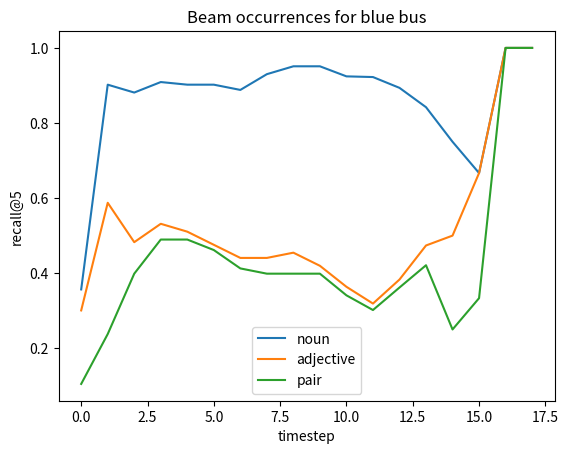

This figure's Python source:
import numpy as np

import matplotlib.pyplot as plt


def plot_beam_occurrences():
    beam_size = 5
    max_print_length = 20

    #   name = "black cat"
    #   num_beams = [448, 448, 448, 448, 448, 448, 448, 448, 448, 447, 417, 326, 216, 100,
    # 43,  11,   6,   3,   2]
    #
    #
    #   noun_occurrences = [247, 415, 401, 394, 406, 401, 393, 393, 397, 396, 369, 284, 194,  88,
    # 35,  10,   5,   2,   2]
    #   other_occurrences = [ 17, 166,  97,  91,  85,  81,  76,  79,  79,  77,  64,  48,  24,  15,
    # 11,   3,   1,   1,   0]
    #
    #   pair_occurrences = [ 2, 64, 66, 68, 70, 66, 60, 60, 61, 60, 45, 26, 14,  7,  5,  2,  0,  0,
    # 0]

    # name = "brown dog"
    # noun_occurrences = [179, 256, 244, 240, 251, 249, 240, 243, 252, 248, 234, 194, 127,  55,
    #  24,  10,   3,   1,   1,]
    # other_occurrences = [1, 51, 25, 25, 22, 20, 22, 19, 18, 17, 11,  7,  1,  0,  0,  0,  0,  0,
    #                                 0,]
    #
    # pair_occurrences = [0, 12, 15, 15, 15, 10, 10, 11, 11, 10,  6,  5,  1,  0,  0,  0,  0,  0,
    #                    0,]
    #
    # num_beams = [291, 291, 291, 291, 291, 291, 291, 291, 291, 291, 276, 228, 152,  63,
    #              27,  12,   3,   1,   1,]

    # name = "white truck"
    # noun_occurrences = [0, 81, 79, 74, 73, 77, 80, 83, 83, 83, 76, 64, 26, 13,  8,  6,  4,  1,]
    # other_occurrences = [3, 48, 33, 35, 32, 28, 30, 30, 32, 27, 26, 20, 15, 11,  7,  2,  1,  0,]
    #
    # pair_occurrences = [0, 13, 26, 23, 21, 19, 17, 17, 18, 17, 12,  9,  7,  3,  3,  1,  1,  0,]
    #
    # num_beams = [121, 121, 121, 121, 121, 121, 121, 121, 121, 120, 117, 102,  51,  29,
    #         17,   9,   5,   2,]

    # name = "blue bus"
    # noun_occurrences = [48, 128, 120, 124, 121, 119, 124, 124, 131, 128, 117, 102,  53,  20,
    #          11,   8,   3,]
    # other_occurrences = [5, 24, 16, 15, 13, 10,  9,  7,  7,  7,  5,  4,  3,  2,  0,  0,  0,]
    # pair_occurrences = [0,  6,  9,  9, 11,  7,  6,  6,  6,  6,  4,  3,  2,  2,  0,  0,  0,]
    #
    # num_beams = [143, 143, 143, 143, 143, 143, 143, 143, 143, 139, 133, 116,  63,  24,
    #         11,   8,   3,]

    # name = "blue bus" # butd + G
    # noun_occurrences = [37, 131, 125, 127, 123, 122, 127, 127, 136, 128, 110,  84,  23,   6,]
    # other_occurrences = [3, 26, 17, 14, 13, 12, 12, 10, 10, 11,  8,  6,  1,  1,]
    # pair_occurrences = [0,  6, 15, 13, 12, 11, 10,  9,  9, 10,  8,  5,  0,  0,]
    #
    # num_beams = [143, 143, 143, 143, 143, 143, 143, 143, 143, 137, 119,  94,  31,   9,]
    #

    name = "blue bus"  # full data
    noun_occurrences = [
        51,
        129,
        126,
        130,
        129,
        129,
        127,
        133,
        136,
        136,
        122,
        107,
        42,
        16,
        3,
        2,
        1,
        1,
    ]
    other_occurrences = [
        43,
        84,
        69,
        76,
        73,
        68,
        63,
        63,
        65,
        60,
        48,
        37,
        18,
        9,
        2,
        2,
        1,
        1,
    ]
    pair_occurrences = [
        15,
        34,
        57,
        70,
        70,
        66,
        59,
        57,
        57,
        57,
        45,
        35,
        17,
        8,
        1,
        1,
        1,
        1,
    ]

    num_beams = [
        143,
        143,
        143,
        143,
        143,
        143,
        143,
        143,
        143,
        143,
        132,
        116,
        47,
        19,
        4,
        3,
        1,
        1,
    ]

    print_length = min(max_print_length, len(np.trim_zeros(num_beams)))
    steps = np.arange(print_length)

    plt.plot(
        steps,
        np.array(noun_occurrences[:print_length]) / np.array(num_beams[:print_length]),
        label="noun",
    )
    plt.plot(
        steps,
        np.array(other_occurrences[:print_length]) / np.array(num_beams[:print_length]),
        label="adjective",
    )
    plt.plot(
        steps,
        np.array(pair_occurrences[:print_length]) / np.array(num_beams[:print_length]),
        label="pair",
    )
    plt.legend()
    plt.xlabel("timestep")
    plt.ylabel("recall@5")
    plt.title("Beam occurrences for {}".format(name))
    plt.show()


if __name__ == "__main__":
    plot_beam_occurrences()
